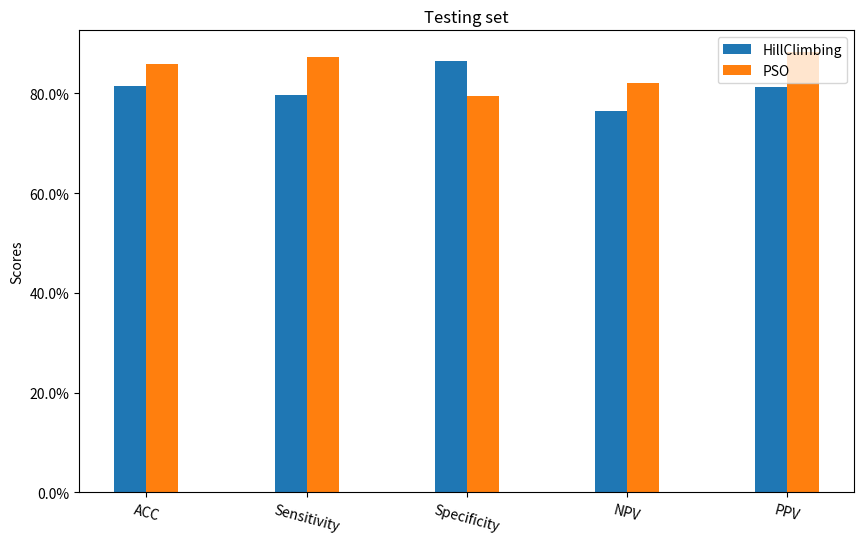

Write Python code to recreate this figure.
from pylab import *
import matplotlib.pyplot as plt
import matplotlib.ticker as mticker
from matplotlib.ticker import FuncFormatter
def y_update_scale_value(temp, position):
    result = temp
    return "{}%".format(float(result))
if __name__=="__main__":
    label = ["ACC", "Sensitivity", "Specificity", "NPV", "PPV"]
    Hillclimb = [81.48,79.67,86.45,76.45,81.38]
    PSO = [85.84,87.24,79.39,82.14,88.23]

    x = np.arange(len(label))  # x轴刻度标签位置
    width = 0.2  # 柱子的宽度
    # 计算每个柱子在x轴上的位置，保证x轴刻度标签居中
    plt.figure(figsize=(10, 6))
    plt.gca().yaxis.set_major_formatter(FuncFormatter(y_update_scale_value))  # 设置y1轴单位
    plt.bar(x - 0.5 * width, Hillclimb, width, label='HillClimbing')
    plt.bar(x + 0.5 * width, PSO, width, label='PSO')
    plt.ylabel('Scores')
    plt.title('Testing set')
    # x轴刻度标签位置不进行计算
    plt.xticks(x, labels=label, rotation=-15)
    plt.legend()
    plt.show()